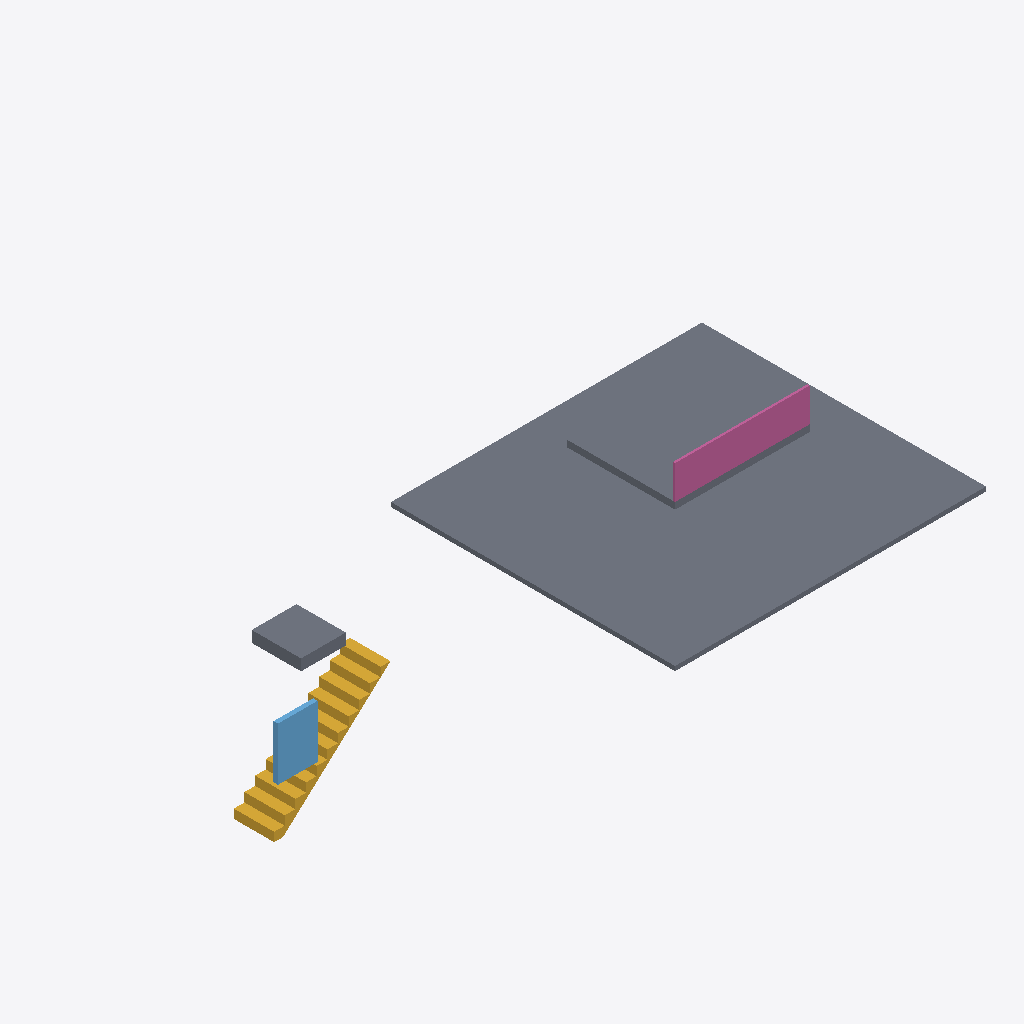
Isometric view of an IFC building model (IFC-SPF (STEP), schema IFC4, length unit millimetre), seen from the south-west, elements coloured by IFC class: 3 slabs (grey), 1 stair (yellow), 1 railing (pink), 1 window (light blue).
Extent 15.0 m × 6.4 m × 3.5 m (x, y, z). Storeys (1): Level 1 at 0.00 m. Elements (6): 3 IfcSlab, 1 IfcRailing, 1 IfcStair, 1 IfcWindow.

HEADER;
FILE_DESCRIPTION(('ViewDefinition[DesignTransferView]'),'2;1');
FILE_NAME('/dev/null','2026-09-27T02:21:00-04:00',(''),(''),'IfcOpenShell 0.8.5','IfcOpenShell 0.8.5','Nobody');
FILE_SCHEMA(('IFC4'));
ENDSEC;
DATA;
#1=IFCPROJECT('0TOj5kioD9Z8kB6v0BpILe',$,'ORI synthetic FAIL model (VA overrides)',$,$,$,$,(#10),#5);
#12=IFCSITE('2kAtiwt_b8yPhePM0xhETi',$,'Synthetic site',$,$,$,$,$,$,$,$,$,$,$);
#13=IFCBUILDING('3Z$IHklwP4BhSEWT1cF6mA',$,'Synthetic single-family dwelling',$,$,$,$,$,$,$,$,$);
#14=IFCBUILDINGSTOREY('2wkx79eNzFSeKEPjJSb_8z',$,'Level 1',$,$,$,$,$,$,0.0);
#198=IFCSLAB('0awNPUfWL7ABA7npZ0pSEJ',$,'Grade under deck 0',$,$,#219,#214,$,.BASESLAB.);
#173=IFCSLAB('1y_eZ1WvX2whKu0qOQgrP4',$,'Deck 0',$,$,#194,#189,$,.FLOOR.);
#18=IFCSTAIR('0K23rWj0z0Ne99ox4WuHit',$,'Stair 1',$,$,$,$,$,.STRAIGHT_RUN_STAIR.);
#220=IFCRAILING('1Hz0VB$_b2P9_q$7Y5gCx6',$,'Deck 0 guard',$,$,#241,#236,$,.GUARDRAIL.);
#69=IFCSLAB('1HfLFi8LbBchDhZDrR8Slr',$,'Overhead 1',$,$,#90,#85,$,.FLOOR.);
#144=IFCWINDOW('1dmD9Dh499yOBprJZhd93G',$,'Bedroom 2 EERO',$,$,#165,#160,$,1200.0,900.0,$,$,$);
ENDSEC;
